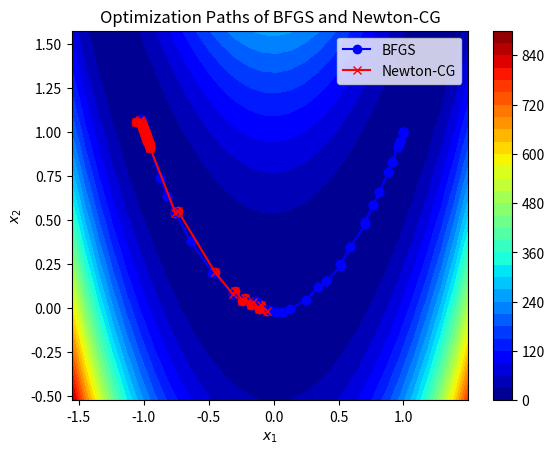

Python code for this plot:
import numpy as np
import matplotlib.pyplot as plt
from scipy.optimize import minimize

def f(x):
    '''
    FUNCTION TO BE OPTIMISED
    '''
    d = len(x)
    return sum(100*(x[i+1]-x[i]**2)**2 + (x[i]-1)**2 for i in range(d-1))

def grad_f(x):
    '''
    GRADIENT OF THE FUNCTION TO BE OPTIMISED
    '''
    d = len(x)
    grad = np.zeros(d)
    for i in range(d-1):
        grad[i] = -400 * (x[i+1] - x[i]**2) * x[i] + 2 * (x[i] - 1)
        grad[i+1] += 200 * (x[i+1] - x[i]**2)
    return grad

def hessian_f(x):
    '''
    HESSIAN MATRIX OF THE FUNCTION TO BE OPTIMISED
    '''
    d = len(x)
    hess = np.zeros((d, d))
    for i in range(d-1):
        hess[i, i] = 1200 * x[i]**2 - 400 * x[i+1] + 2
        hess[i, i+1] = -400 * x[i]
        hess[i+1, i] = -400 * x[i]
        hess[i+1, i+1] = 200
    return hess

def callback_store(xk, store=[]):
    store.append(np.copy(xk))
    return False

def newton_scipy(f, x0, max_it):
    '''
    Newton's Method using SciPy's built-in functions for optimization.
    '''
    callback_store.__defaults__ = ([],)
    result = minimize(f, x0, method='Newton-CG', jac=grad_f, hess=hessian_f,
                      options={'maxiter': max_it}, callback=callback_store)
    
    x_store = np.array(callback_store.__defaults__[0])
    return result.x, x_store

def BFGS(f, x0, max_it):
    '''
    BFGS Quasi-Newton Method using SciPy's built-in functions for optimization.
    '''
    callback_store.__defaults__ = ([],)
    result = minimize(f, x0, method='BFGS', jac=grad_f,
                      options={'maxiter': max_it}, callback=callback_store)
    
    x_store = np.array(callback_store.__defaults__[0])
    return result.x, x_store

# Compare BFGS and Newton methods
x0 = [-1.2, 1]
max_it = 50

print("Running BFGS method...")
x_opt_bfgs, x_store_bfgs = BFGS(f, x0, max_it)
print("Optimal solution (BFGS):", x_opt_bfgs)

print("Running Newton method...")
x_opt_newton, x_store_newton = newton_scipy(f, x0, max_it)
print("Optimal solution (Newton):", x_opt_newton)

# Plotting both methods on the same chart
if len(x0) == 2:
    x1 = np.linspace(min(np.min(x_store_bfgs[:,0]), np.min(x_store_newton[:,0])) - 0.5,
                     max(np.max(x_store_bfgs[:,0]), np.max(x_store_newton[:,0])) + 0.5, 30)
    x2 = np.linspace(min(np.min(x_store_bfgs[:,1]), np.min(x_store_newton[:,1])) - 0.5,
                     max(np.max(x_store_bfgs[:,1]), np.max(x_store_newton[:,1])) + 0.5, 30)
    X1, X2 = np.meshgrid(x1, x2)
    Z = np.array([[f([x1, x2]) for x1 in x1] for x2 in x2])
    
    plt.figure()
    plt.title('Optimization Paths of BFGS and Newton-CG')
    plt.contourf(X1, X2, Z, 30, cmap='jet')
    plt.colorbar()
    
    # Plot BFGS path
    plt.plot(x_store_bfgs[:,0], x_store_bfgs[:,1], 'w', label='BFGS', marker='o', color='blue')
    plt.scatter(x_store_bfgs[:,0], x_store_bfgs[:,1], color='blue')
    
    # Plot Newton-CG path
    plt.plot(x_store_newton[:,0], x_store_newton[:,1], 'w', label='Newton-CG', marker='x', color='red')
    plt.scatter(x_store_newton[:,0], x_store_newton[:,1], color='red')
    
    plt.xlabel('$x_1$')
    plt.ylabel('$x_2$')
    plt.legend()
    plt.show()
